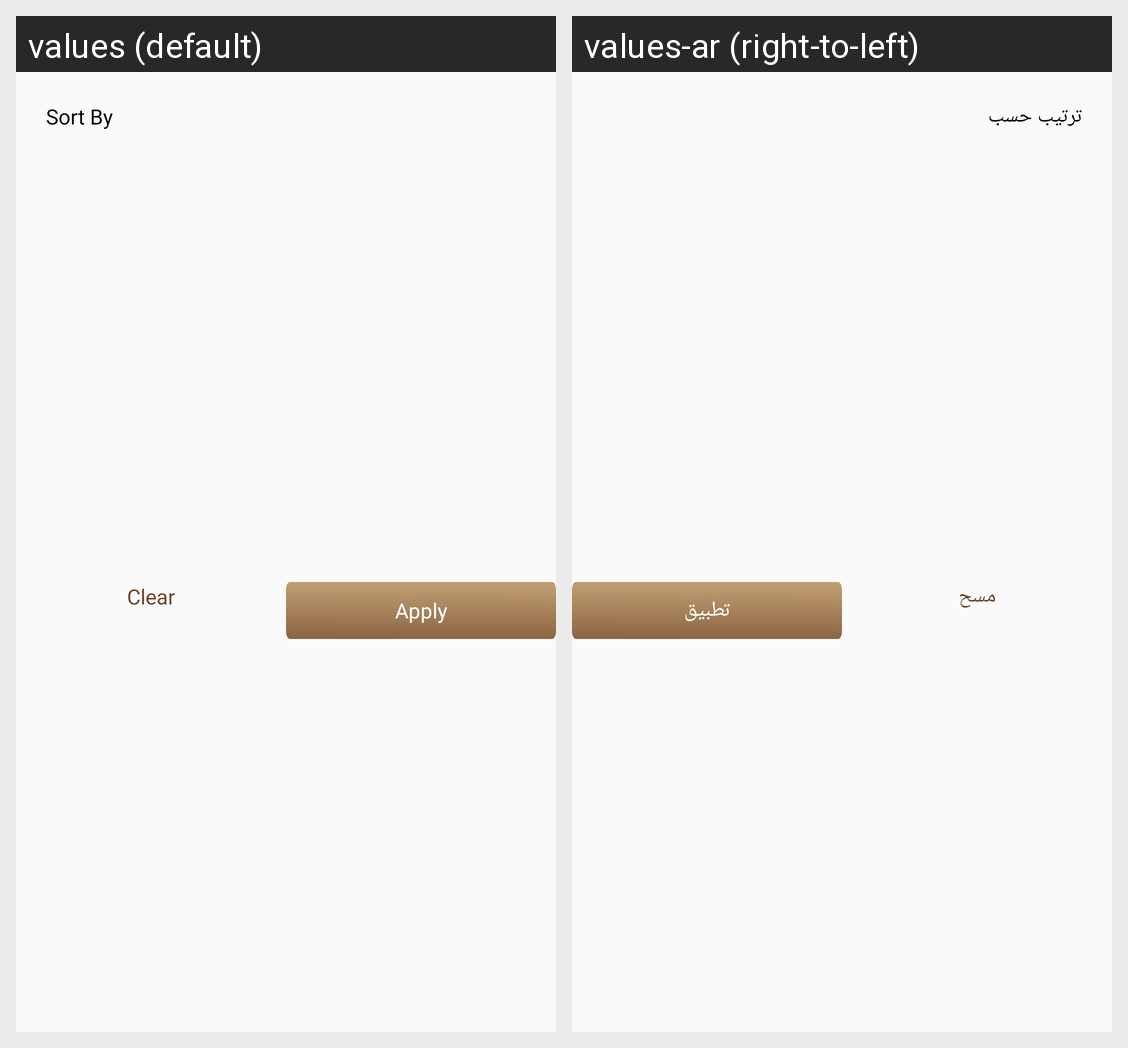

Translations of the strings shown on this Android screen, per locale in the grid:
Android screen res/layout/sort_product.xml rendered under 2 locales, left to right: values (default), values-ar (right-to-left). Device: Nexus 5 (rendered at 1080×1920; each locale shown at half size, 540×960, under a caption strip naming it); theme Theme.DesynatUser.
Strings drawn on this screen, with the default value and each locale's value (text and hints the layout hard-codes, and strings that could not be matched under every locale, appear in the picture but are not listed):

sort_by
  values: Sort By
  values-ar: ترتيب حسب

clear
  values: Clear
  values-ar: مسح

apply
  values: Apply
  values-ar: تطبيق
